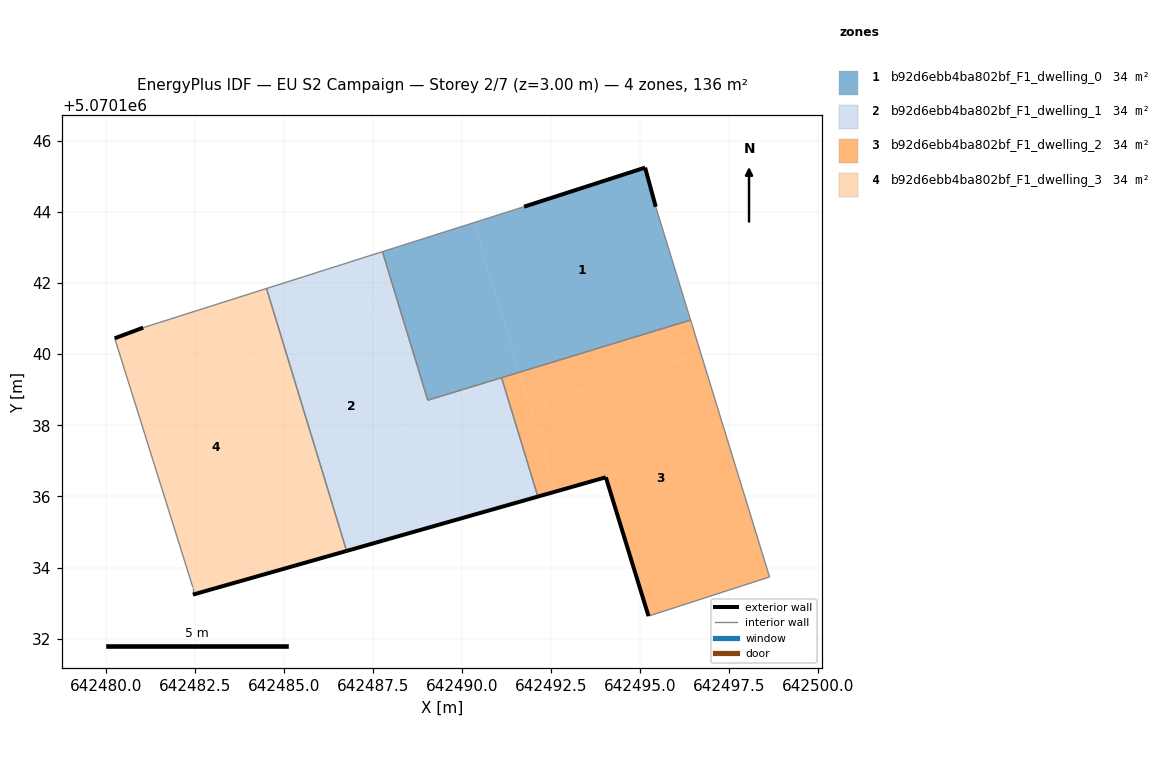
=== STOREY PLAN SPEC (per zone: floor XY polygon, exterior-wall plan segments, windows/doors) ===
zone 1: b92d6ebb4ba802bf_F1_dwelling_0  (34.1 m²)
  floor: (642496.42, 5070140.96) (642495.44, 5070144.14) (642495.14, 5070145.25) (642491.74, 5070144.15) (642490.33, 5070143.70) (642491.61, 5070139.49)
  floor: (642491.61, 5070139.49) (642490.33, 5070143.70) (642487.76, 5070142.88) (642489.03, 5070138.71)
  exterior wall: (642495.14, 5070145.25) – (642495.44, 5070144.14)  [1.1 m]
  exterior wall: (642491.74, 5070144.15) – (642495.14, 5070145.25)  [3.6 m]
  interior walls: 5
zone 2: b92d6ebb4ba802bf_F1_dwelling_1  (34.1 m²)
  floor: (642489.29, 5070135.19) (642487.01, 5070142.65) (642484.50, 5070141.85) (642486.75, 5070134.47)
  floor: (642492.13, 5070136.00) (642491.11, 5070139.34) (642489.03, 5070138.71) (642487.76, 5070142.88) (642487.01, 5070142.65) (642489.29, 5070135.19)
  exterior wall: (642492.13, 5070136.00) – (642486.75, 5070134.47)  [5.6 m]
  interior walls: 5
zone 3: b92d6ebb4ba802bf_F1_dwelling_2  (34.1 m²)
  floor: (642498.64, 5070133.74) (642496.71, 5070140.01) (642491.90, 5070138.54) (642492.63, 5070136.14) (642494.04, 5070136.54) (642495.24, 5070132.64)
  floor: (642496.71, 5070140.01) (642496.42, 5070140.96) (642491.61, 5070139.49) (642491.90, 5070138.54)
  floor: (642492.63, 5070136.14) (642491.61, 5070139.49) (642491.11, 5070139.34) (642492.13, 5070136.00)
  exterior wall: (642495.24, 5070132.64) – (642494.04, 5070136.54)  [4.1 m]
  exterior wall: (642494.04, 5070136.54) – (642492.13, 5070136.00)  [2.0 m]
  interior walls: 4
zone 4: b92d6ebb4ba802bf_F1_dwelling_3  (34.1 m²)
  floor: (642485.90, 5070134.23) (642483.66, 5070141.58) (642481.03, 5070140.75) (642480.23, 5070140.45) (642482.43, 5070133.44) (642482.43, 5070133.24)
  floor: (642486.75, 5070134.47) (642484.50, 5070141.85) (642483.66, 5070141.58) (642485.90, 5070134.23)
  exterior wall: (642486.75, 5070134.47) – (642482.43, 5070133.24)  [4.5 m]
  exterior wall: (642480.23, 5070140.45) – (642481.03, 5070140.75)  [0.9 m]
  interior walls: 4

=== DERIVED (storey summary) ===
Building: EU S2 Campaign
Storey: 2 of 7  (floor level z = 3.00 m)
Storey gross floor area: 136.4 m²
Zones on this storey: 4
  - b92d6ebb4ba802bf_F1_dwelling_0: floor 34.1 m²; exterior wall 4.7 m (14.2 m²); WWR 0.0%
  - b92d6ebb4ba802bf_F1_dwelling_1: floor 34.1 m²; exterior wall 5.6 m (16.8 m²); WWR 0.0%
  - b92d6ebb4ba802bf_F1_dwelling_2: floor 34.1 m²; exterior wall 6.1 m (18.2 m²); WWR 0.0%
  - b92d6ebb4ba802bf_F1_dwelling_3: floor 34.1 m²; exterior wall 5.3 m (16.0 m²); WWR 0.0%
Zone adjacency (shared interzone walls):
  - b92d6ebb4ba802bf_F1_dwelling_0 ↔ b92d6ebb4ba802bf_F1_dwelling_1
  - b92d6ebb4ba802bf_F1_dwelling_0 ↔ b92d6ebb4ba802bf_F1_dwelling_2
  - b92d6ebb4ba802bf_F1_dwelling_1 ↔ b92d6ebb4ba802bf_F1_dwelling_2
  - b92d6ebb4ba802bf_F1_dwelling_1 ↔ b92d6ebb4ba802bf_F1_dwelling_3